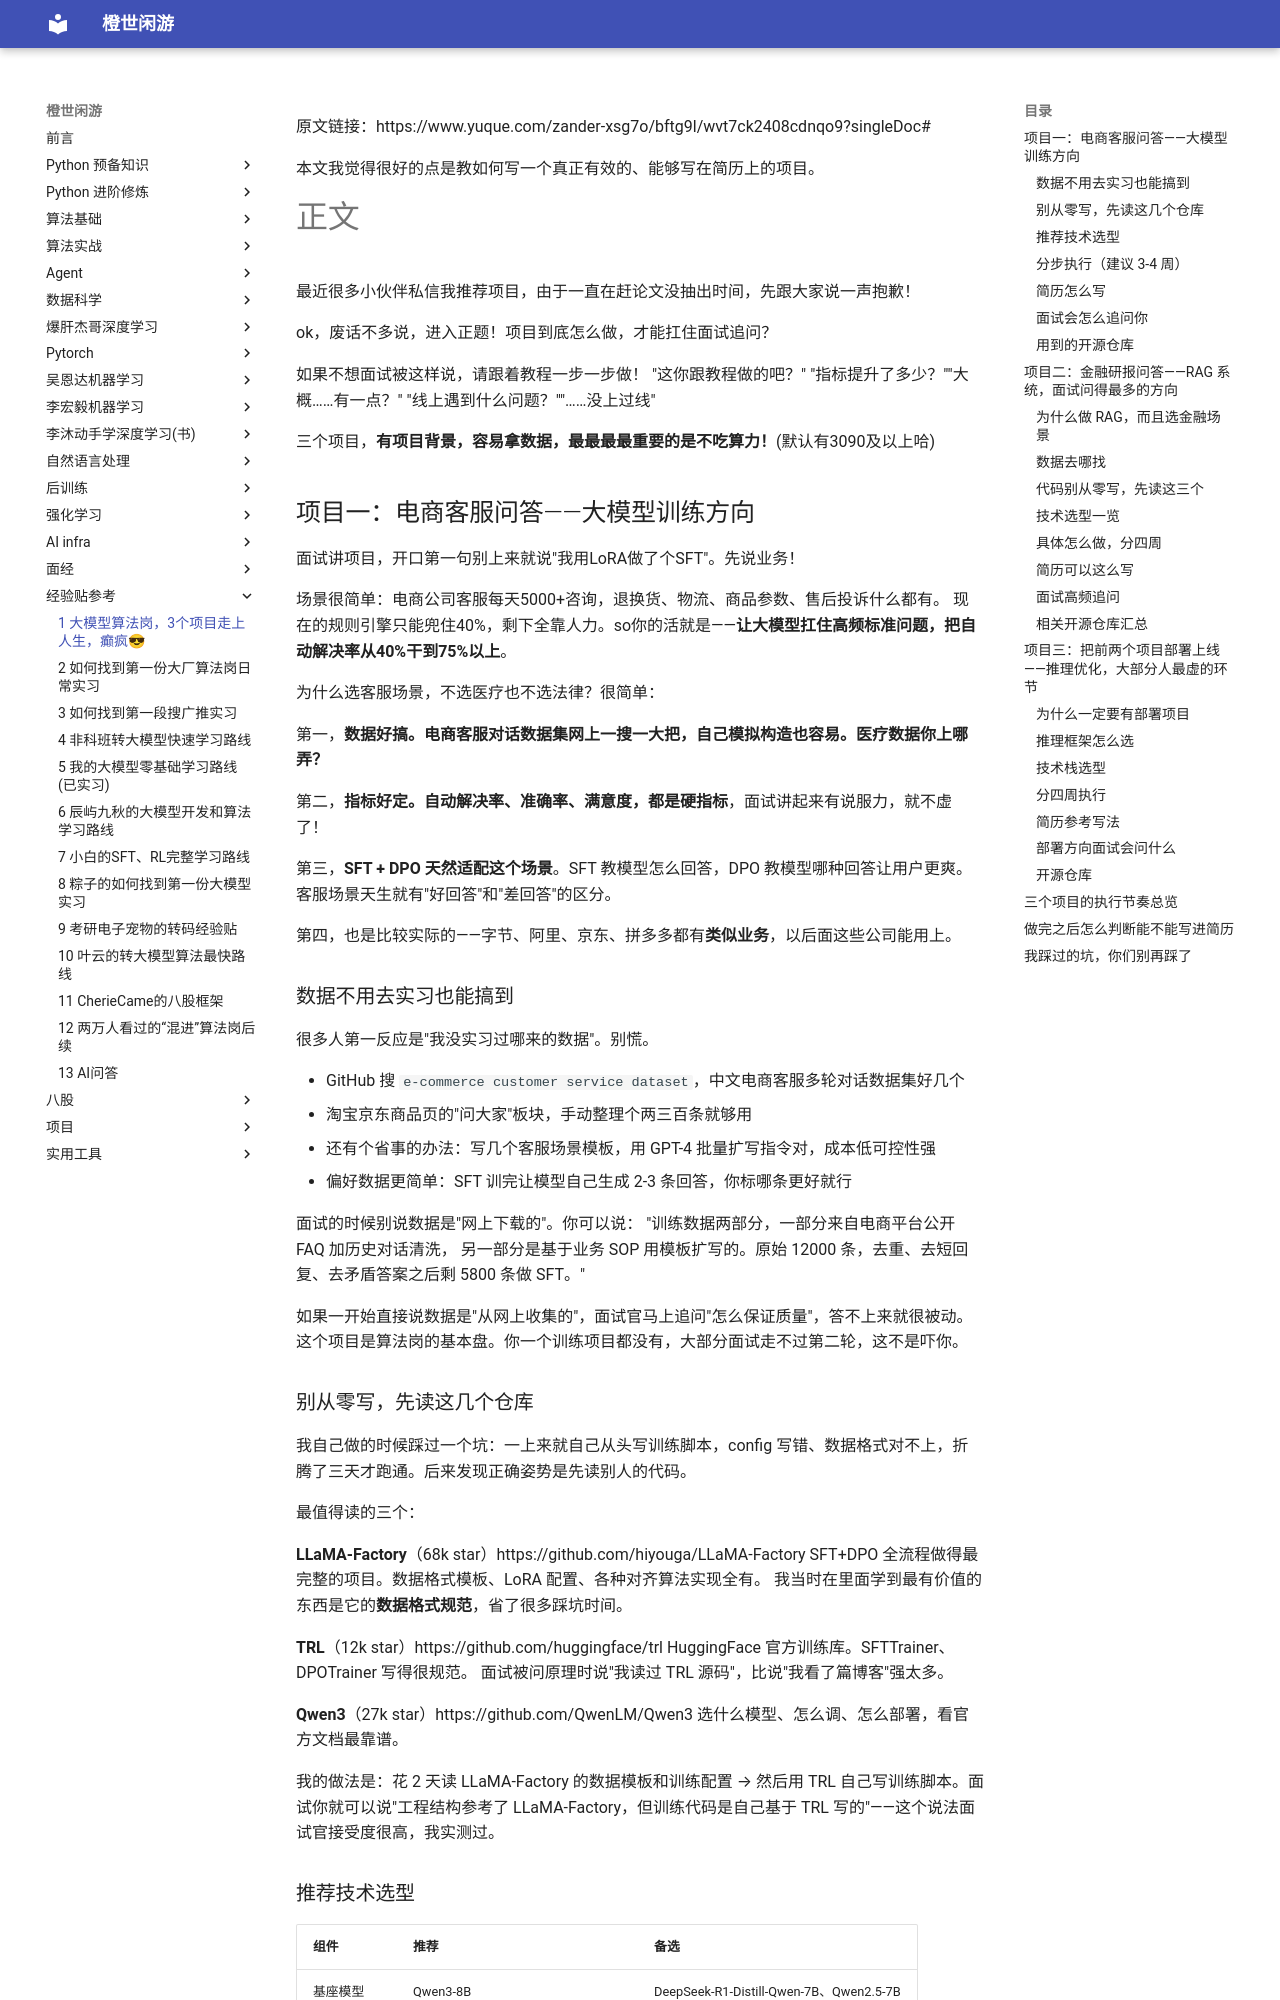

repository: frechen027/frechen027.github.io · page: references/01/index.html · generator: mkdocs

原文链接：https://www.yuque.com/zander-xsg7o/bftg9l/wvt7ck2408cdnqo9?singleDoc#

本文我觉得很好的点是教如何写一个真正有效的、能够写在简历上的项目。

# 正文

最近很多小伙伴私信我推荐项目，由于一直在赶论文没抽出时间，先跟大家说一声抱歉！

ok，废话不多说，进入正题！项目到底怎么做，才能扛住面试追问？

如果不想面试被这样说，请跟着教程一步一步做！
"这你跟教程做的吧？"
"指标提升了多少？""大概……有一点？"
"线上遇到什么问题？""……没上过线"

三个项目，**有项目背景，容易拿数据，最最最最重要的是不吃算力！**(默认有3090及以上哈)

## 项目一：电商客服问答——大模型训练方向

面试讲项目，开口第一句别上来就说"我用LoRA做了个SFT"。先说业务！

场景很简单：电商公司客服每天5000+咨询，退换货、物流、商品参数、售后投诉什么都有。
现在的规则引擎只能兜住40%，剩下全靠人力。so你的活就是——**让大模型扛住高频标准问题，把自动解决率从40%干到75%以上**。

为什么选客服场景，不选医疗也不选法律？很简单：

第一，**数据好搞。电商客服对话数据集网上一搜一大把，自己模拟构造也容易。医疗数据你上哪弄？**

第二，**指标好定。自动解决率、准确率、满意度，都是硬指标**，面试讲起来有说服力，就不虚了！

第三，**SFT + DPO 天然适配这个场景**。SFT 教模型怎么回答，DPO 教模型哪种回答让用户更爽。客服场景天生就有"好回答"和"差回答"的区分。

第四，也是比较实际的——字节、阿里、京东、拼多多都有**类似业务**，以后面这些公司能用上。

### 数据不用去实习也能搞到

很多人第一反应是"我没实习过哪来的数据"。别慌。

- GitHub 搜 `e-commerce customer service dataset`，中文电商客服多轮对话数据集好几个
- 淘宝京东商品页的"问大家"板块，手动整理个两三百条就够用
- 还有个省事的办法：写几个客服场景模板，用 GPT-4 批量扩写指令对，成本低可控性强
- 偏好数据更简单：SFT 训完让模型自己生成 2-3 条回答，你标哪条更好就行

面试的时候别说数据是"网上下载的"。你可以说：
"训练数据两部分，一部分来自电商平台公开 FAQ 加历史对话清洗，
另一部分是基于业务 SOP 用模板扩写的。原始 12000 条，去重、去短回复、去矛盾答案之后剩 5800 条做 SFT。"

如果一开始直接说数据是"从网上收集的"，面试官马上追问"怎么保证质量"，答不上来就很被动。
这个项目是算法岗的基本盘。你一个训练项目都没有，大部分面试走不过第二轮，这不是吓你。

### 别从零写，先读这几个仓库

我自己做的时候踩过一个坑：一上来就自己从头写训练脚本，config 写错、数据格式对不上，折腾了三天才跑通。后来发现正确姿势是先读别人的代码。

最值得读的三个：

**LLaMA-Factory**（68k star）https://github.com/hiyouga/LLaMA-Factory
SFT+DPO 全流程做得最完整的项目。数据格式模板、LoRA 配置、各种对齐算法实现全有。
我当时在里面学到最有价值的东西是它的**数据格式规范**，省了很多踩坑时间。

**TRL**（12k star）https://github.com/huggingface/trl
HuggingFace 官方训练库。SFTTrainer、DPOTrainer 写得很规范。
面试被问原理时说"我读过 TRL 源码"，比说"我看了篇博客"强太多。

**Qwen3**（27k star）https://github.com/QwenLM/Qwen3
选什么模型、怎么调、怎么部署，看官方文档最靠谱。

我的做法是：花 2 天读 LLaMA-Factory 的数据模板和训练配置 → 然后用 TRL 自己写训练脚本。面试你就可以说"工程结构参考了 LLaMA-Factory，但训练代码是自己基于 TRL 写的"——这个说法面试官接受度很高，我实测过。
